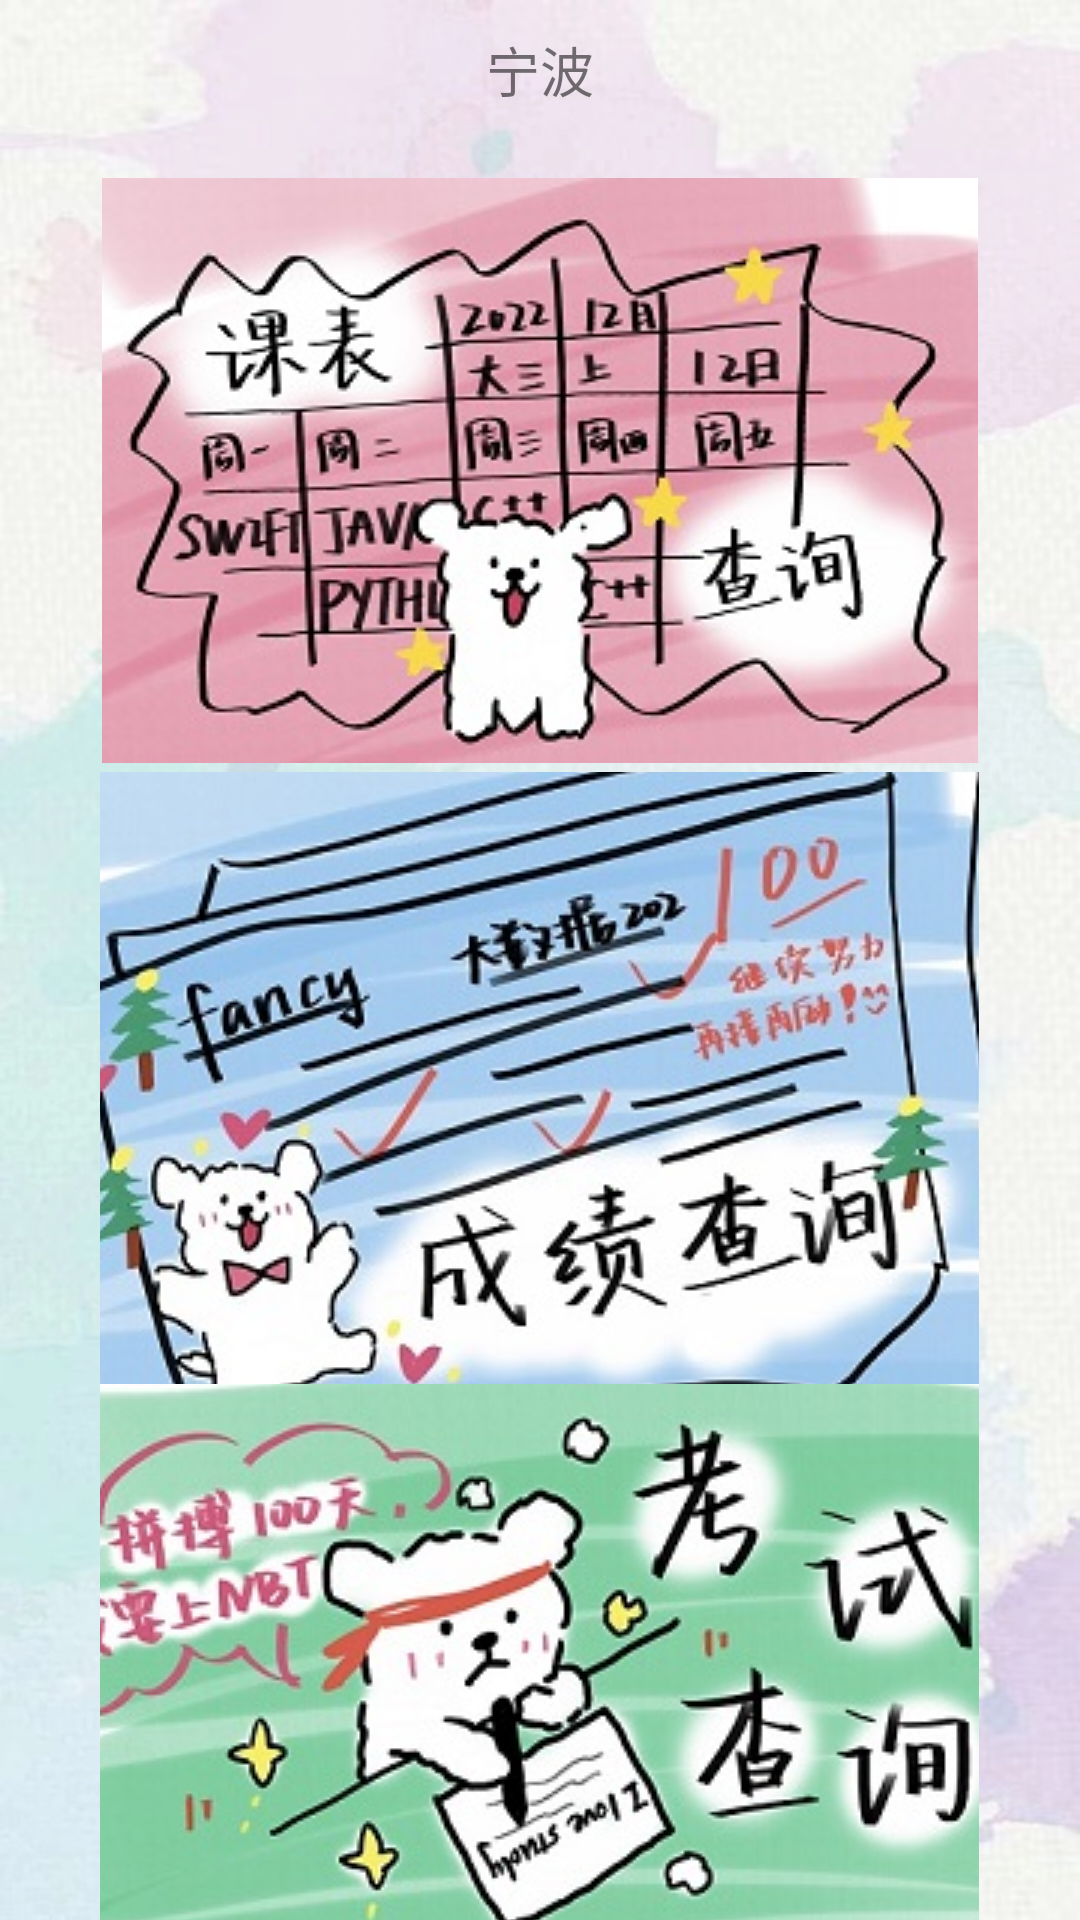

Layout XML and referenced resources for this Android screen:
<!-- AndroidManifest.xml: application theme Theme.MyNBT2 -->
<!-- res/layout/fragment_home.xml -->
<?xml version="1.0" encoding="utf-8"?>
<LinearLayout xmlns:android="http://schemas.android.com/apk/res/android"
    xmlns:app="http://schemas.android.com/apk/res-auto"
    xmlns:tools="http://schemas.android.com/tools"
    android:layout_width="match_parent"
    android:layout_height="match_parent"
    android:background="@drawable/bg"
    android:orientation="vertical"
    tools:context="com.example.mynbt.ui.home.HomeFragment">


    <TextView
        android:id="@+id/text_weather"
        android:layout_width="match_parent"
        android:layout_height="wrap_content"
        android:layout_marginTop="10dp"
        android:layout_gravity="center"
        android:gravity="center"
        android:text="宁波"
        android:textSize="18sp"/>

    <ImageButton
        android:id="@+id/imageButton1"
        android:layout_width="292dp"
        android:layout_height="201dp"
        android:layout_gravity="center"
        android:layout_marginTop="20dp"
        android:src="@drawable/bg5"
        tools:ignore="MissingConstraints" />

    <ImageButton
        android:id="@+id/imageButton2"
        android:layout_width="293dp"
        android:layout_height="204dp"
        android:layout_gravity="center"
        android:src="@drawable/bg6"
        tools:ignore="MissingConstraints" />

    <ImageButton
        android:id="@+id/imageButton3"
        android:layout_width="293dp"
        android:layout_height="204dp"
        android:layout_gravity="center"
        android:src="@drawable/bg7"
        tools:ignore="MissingConstraints" />
</LinearLayout>
<!-- resources referenced by this layout -->
<resources>
  <!-- drawable bg: jpg bitmap (drawable, 117705 bytes) -->
  <!-- drawable bg5: jpg bitmap (drawable, 33209 bytes) -->
  <!-- drawable bg6: jpg bitmap (drawable, 46360 bytes) -->
  <!-- drawable bg7: jpg bitmap (drawable, 34214 bytes) -->
  <style name="Theme.MyNBT2" parent="Theme.MaterialComponents.DayNight.NoActionBar">
          
          <item name="colorPrimary">#2196F3</item>
          <item name="colorPrimaryVariant">#B4FABACF</item>
          <item name="colorOnPrimary">@color/white</item>
          
          <item name="colorSecondary">@color/teal_200</item>
          <item name="colorSecondaryVariant">@color/teal_700</item>
          <item name="colorOnSecondary">@color/black</item>
          
          <item name="android:statusBarColor" tools:targetApi="l">?attr/colorPrimaryVariant</item>
          
      </style>
  <!-- not gathered from this repository: default colours our renderer supplied (Android Studio template values) -->
  <color name="teal_200">#FF03DAC5</color>
  <color name="teal_700">#FF018786</color>
  <color name="black">#FF000000</color>
  <color name="white">#FFFFFFFF</color>
</resources>
